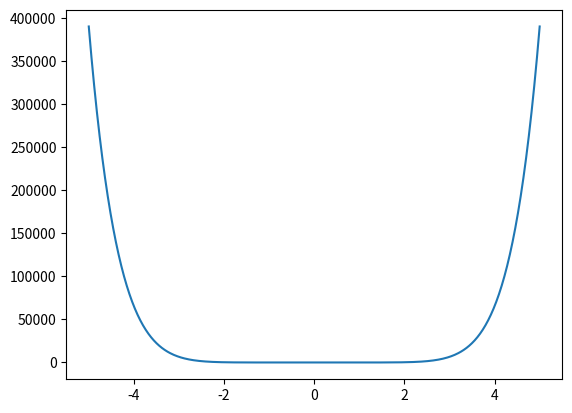

Source code (Python):
#want zien jullie t dan???

import numpy as np
import matplotlib.pyplot as plt

n = np.linspace(-5,5,500)

plt.plot(n, n**8)
plt.show()
